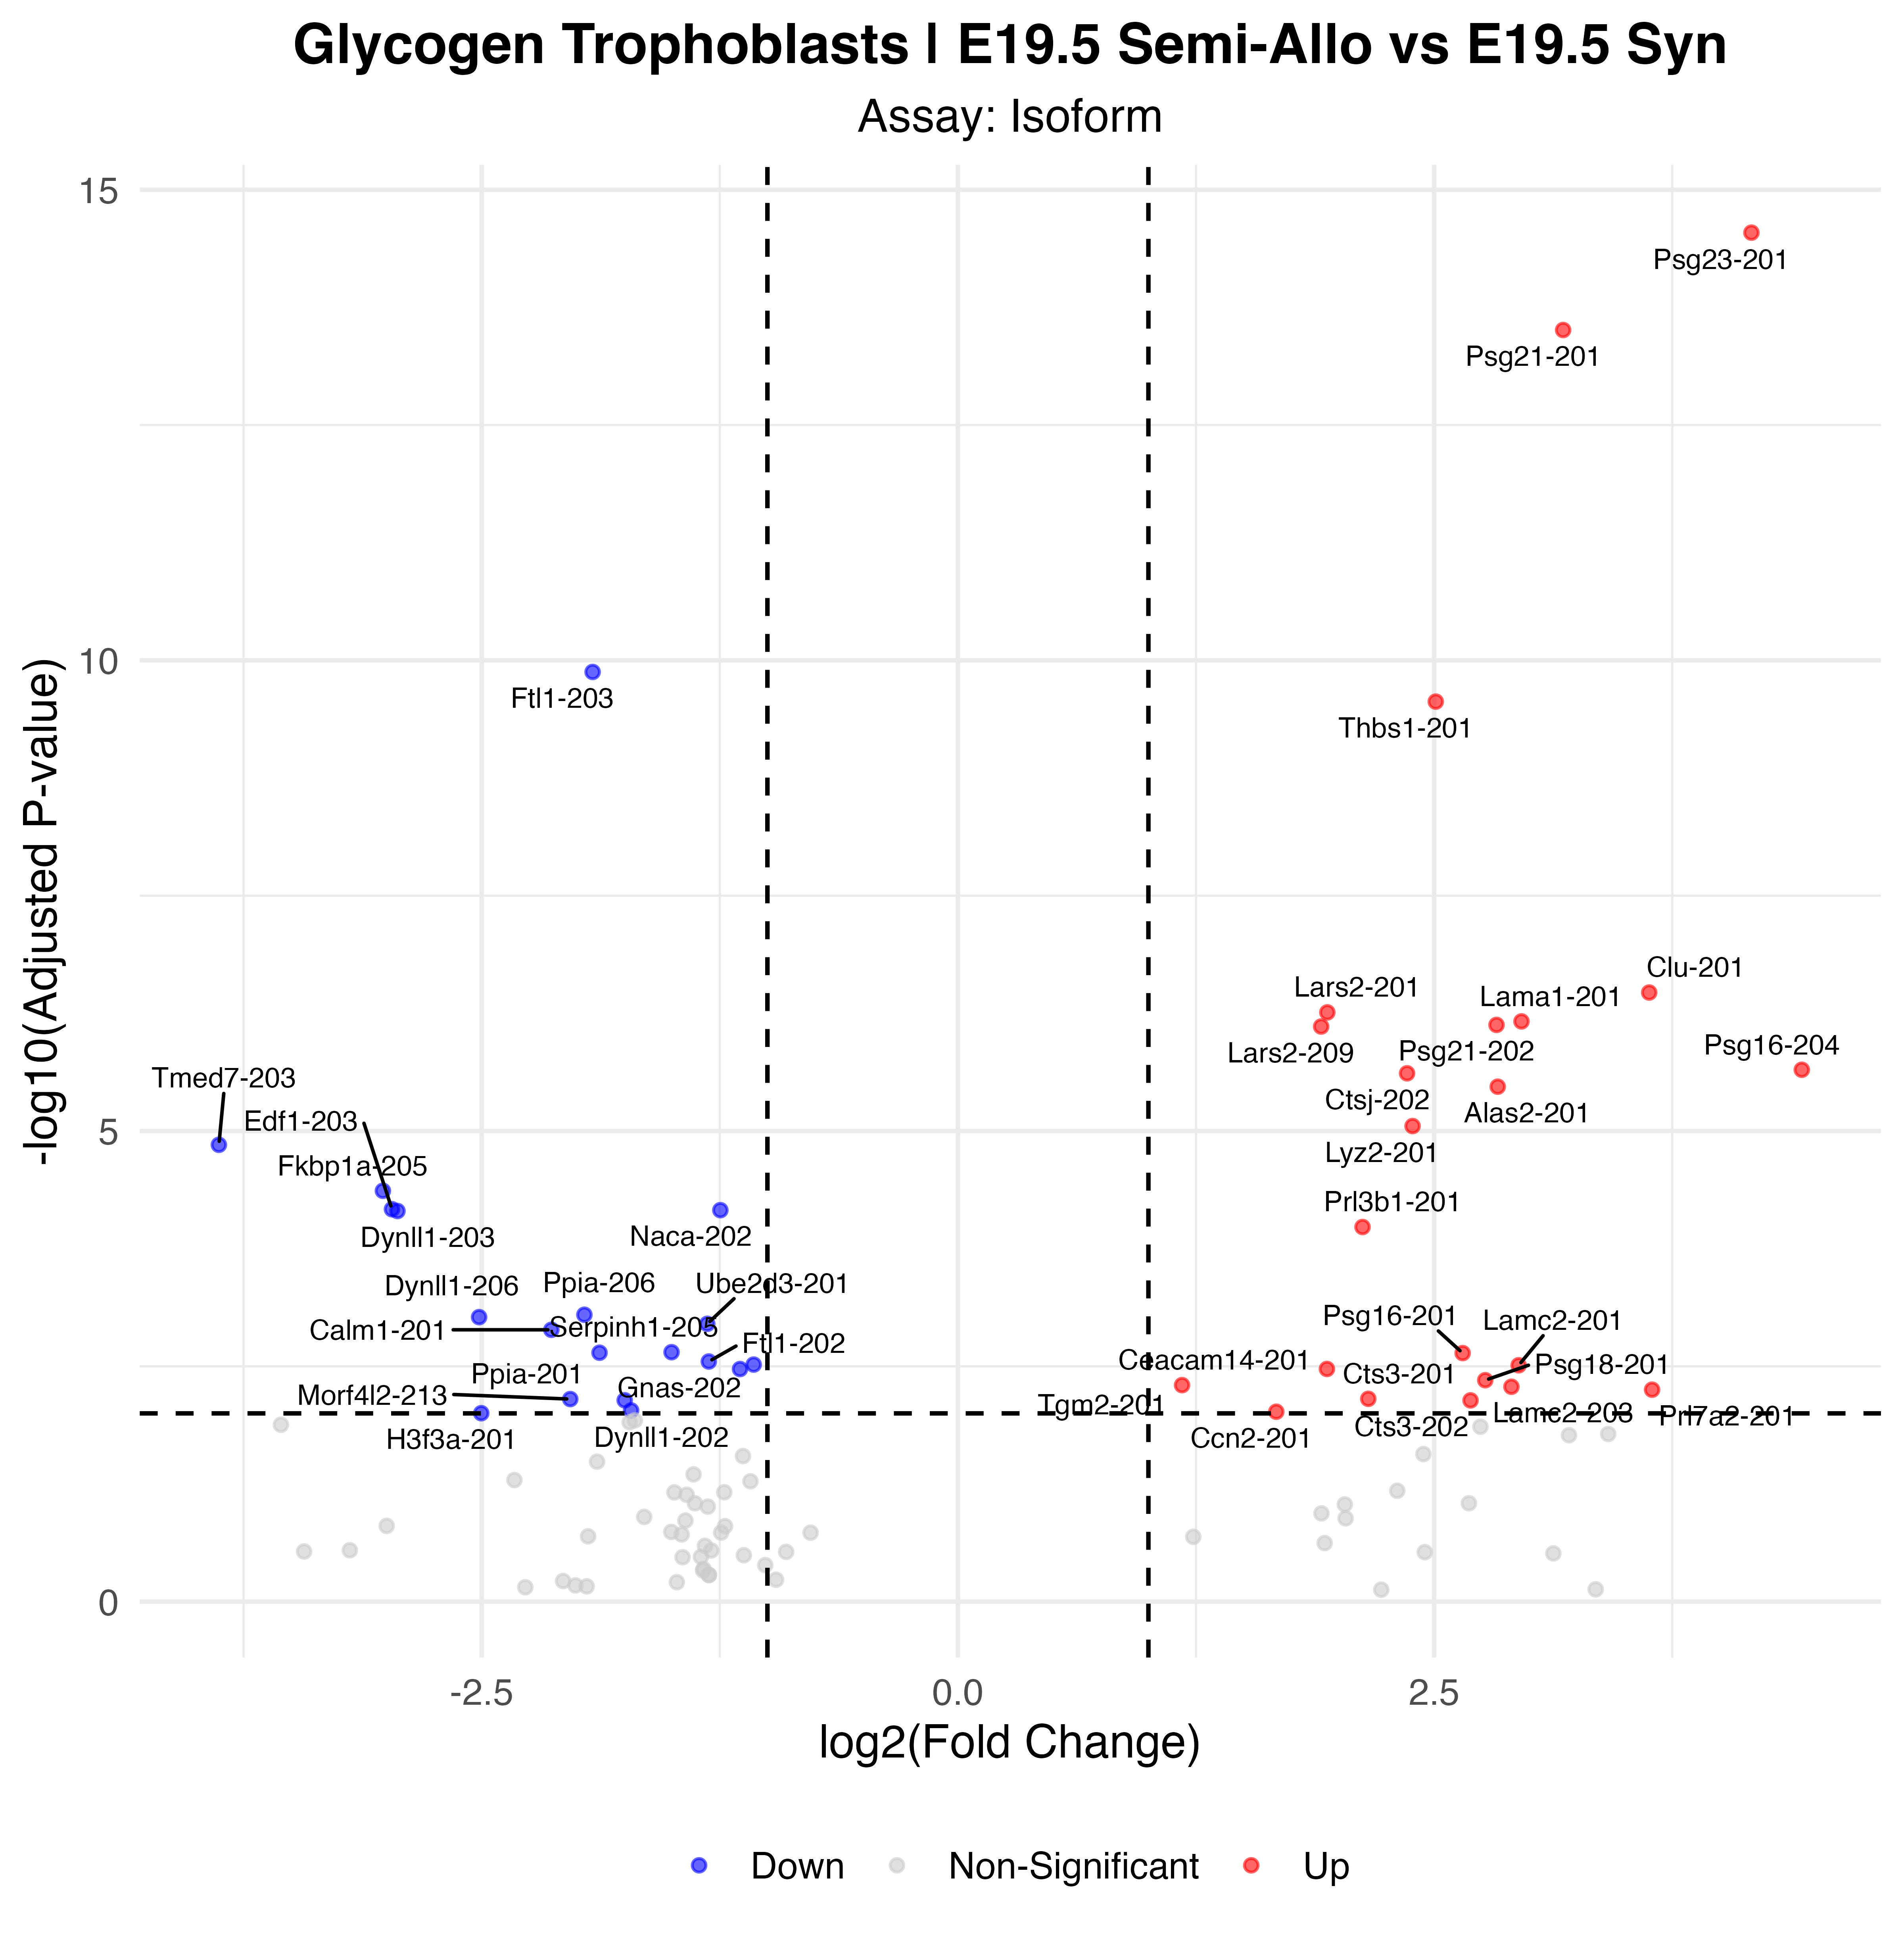

The file beside this chart, header and first rows:
p_val, avg_log2FC, pct.1, pct.2, p_val_adj, gene, p_val_adj_plot, Significance
3.71832640398398e-20, 4.165, 0.778, 0.148, 2.85768257451785e-15, Psg23-201, 2.85768257451785e-15, Up
4.02611604280397e-19, 3.177, 0.81, 0.205, 3.09423122353656e-14, Psg21-201, 3.09423122353656e-14, Up
1.72846588743519e-15, -1.917, 0.238, 0.795, 1.32839517312944e-10, Ftl1-203, 1.32839517312944e-10, Down
3.57080149294966e-15, 2.508, 0.643, 0.091, 2.74430377939153e-10, Thbs1-201, 2.74430377939153e-10, Up
4.39981694179778e-12, 3.629, 0.548, 0.08, 3.38143531244926e-07, Clu-201, 3.38143531244926e-07, Up
7.14863669284854e-12, 1.939, 0.929, 0.761, 5.49401324392182e-07, Lars2-201, 5.49401324392182e-07, Up
8.91673906580153e-12, 2.958, 0.468, 0.023, 6.85287064163111e-07, Lama1-201, 6.85287064163111e-07, Up
9.71433756918966e-12, 2.827, 0.611, 0.17, 7.46585699542502e-07, Psg21-202, 7.46585699542502e-07, Up
1.01059238146059e-11, 1.907, 0.929, 0.739, 7.76680668847722e-07, Lars2-209, 7.76680668847722e-07, Up
2.90980718814061e-11, 4.43, 0.452, 0.034, 2.23630321637359e-06, Psg16-204, 2.23630321637359e-06, Up
3.17333850684423e-11, 2.358, 0.706, 0.295, 2.43883757605007e-06, Ctsj-202, 2.43883757605007e-06, Up
4.40214069523239e-11, 2.834, 0.627, 0.205, 3.3832212099139e-06, Alas2-201, 3.3832212099139e-06, Up
1.15314497731761e-10, 2.387, 0.651, 0.193, 8.8623804086768e-06, Lyz2-201, 8.8623804086768e-06, Up
1.8246339192813e-10, -3.879, 0.032, 0.364, 1.40230415232445e-05, Tmed7-203, 1.40230415232445e-05, Down
5.6183578357404e-10, -3.018, 0.151, 0.523, 4.31793273107993e-05, Fkbp1a-205, 4.31793273107993e-05, Down
8.81849867071697e-10, -2.971, 0.032, 0.352, 6.77736896839282e-05, Edf1-203, 6.77736896839282e-05, Down
9.02240066058057e-10, -1.247, 0.278, 0.693, 6.93407580368259e-05, Naca-202, 6.93407580368259e-05, Down
9.2130073989255e-10, -2.942, 0.032, 0.352, 7.0805647063702e-05, Dynll1-203, 7.0805647063702e-05, Down
1.36294009013277e-09, 2.124, 0.683, 0.239, 0.0001047, Prl3b1-201, 0.0001047, Up
1.16507833226211e-08, -1.961, 0.214, 0.591, 0.0008954, Ppia-206, 0.0008954, Down
1.23566049482363e-08, -2.513, 0.048, 0.352, 0.0009497, Dynll1-206, 0.0009497, Down
1.45528806134569e-08, -1.316, 0.183, 0.557, 0.001118, Ube2d3-201, 0.001118, Down
1.68445707654879e-08, -2.134, 0.206, 0.557, 0.001295, Calm1-201, 0.001295, Down
2.91287365792992e-08, -1.503, 0.357, 0.739, 0.002239, Serpinh1-205, 0.002239, Down
2.95122724208372e-08, -1.881, 0.222, 0.591, 0.002268, Ppia-201, 0.002268, Down
2.97755784901227e-08, 2.65, 0.476, 0.136, 0.002288, Psg16-201, 0.002288, Up
3.65893849379467e-08, -1.308, 0.27, 0.682, 0.002812, Ftl1-202, 0.002812, Down
3.94429744214926e-08, -1.072, 0.571, 0.909, 0.003031, Actg1-204, 0.003031, Down
4.01123057635103e-08, 2.944, 0.357, 0.034, 0.003083, Lamc2-201, 0.003083, Up
4.39020368612935e-08, 1.937, 0.587, 0.216, 0.003374, Ceacam14-201, 0.003374, Up
4.39885811930242e-08, -1.144, 0.175, 0.545, 0.003381, Atp5pb-203, 0.003381, Down
5.78134692834142e-08, 2.768, 0.524, 0.182, 0.004443, Psg18-201, 0.004443, Up
6.52212293740667e-08, 1.177, 0.484, 0.114, 0.005013, Tgm2-201, 0.005013, Up
6.78591361681472e-08, 2.906, 0.349, 0.034, 0.005215, Lamc2-203, 0.005215, Up
7.292158295302e-08, 3.644, 0.365, 0.045, 0.005604, Prl7a2-201, 0.005604, Up
9.11663460107456e-08, 2.154, 0.452, 0.091, 0.007006, Cts3-201, 0.007006, Up
9.16982255523426e-08, -2.035, 0.23, 0.557, 0.007047, Morf4l2-213, 0.007047, Down
9.43983371034758e-08, -1.749, 0.635, 0.841, 0.007255, Gnas-202, 0.007255, Down
9.4694271163575e-08, 2.691, 0.46, 0.102, 0.007278, Cts3-202, 0.007278, Up
1.21077848565318e-07, -1.716, 0.175, 0.523, 0.009305, Dynll1-202, 0.009305, Down
1.25014436070791e-07, 1.671, 0.476, 0.125, 0.009608, Ccn2-201, 0.009608, Up
1.29528599064435e-07, -2.502, 0.135, 0.443, 0.009955, H3f3a-201, 0.009955, Down
